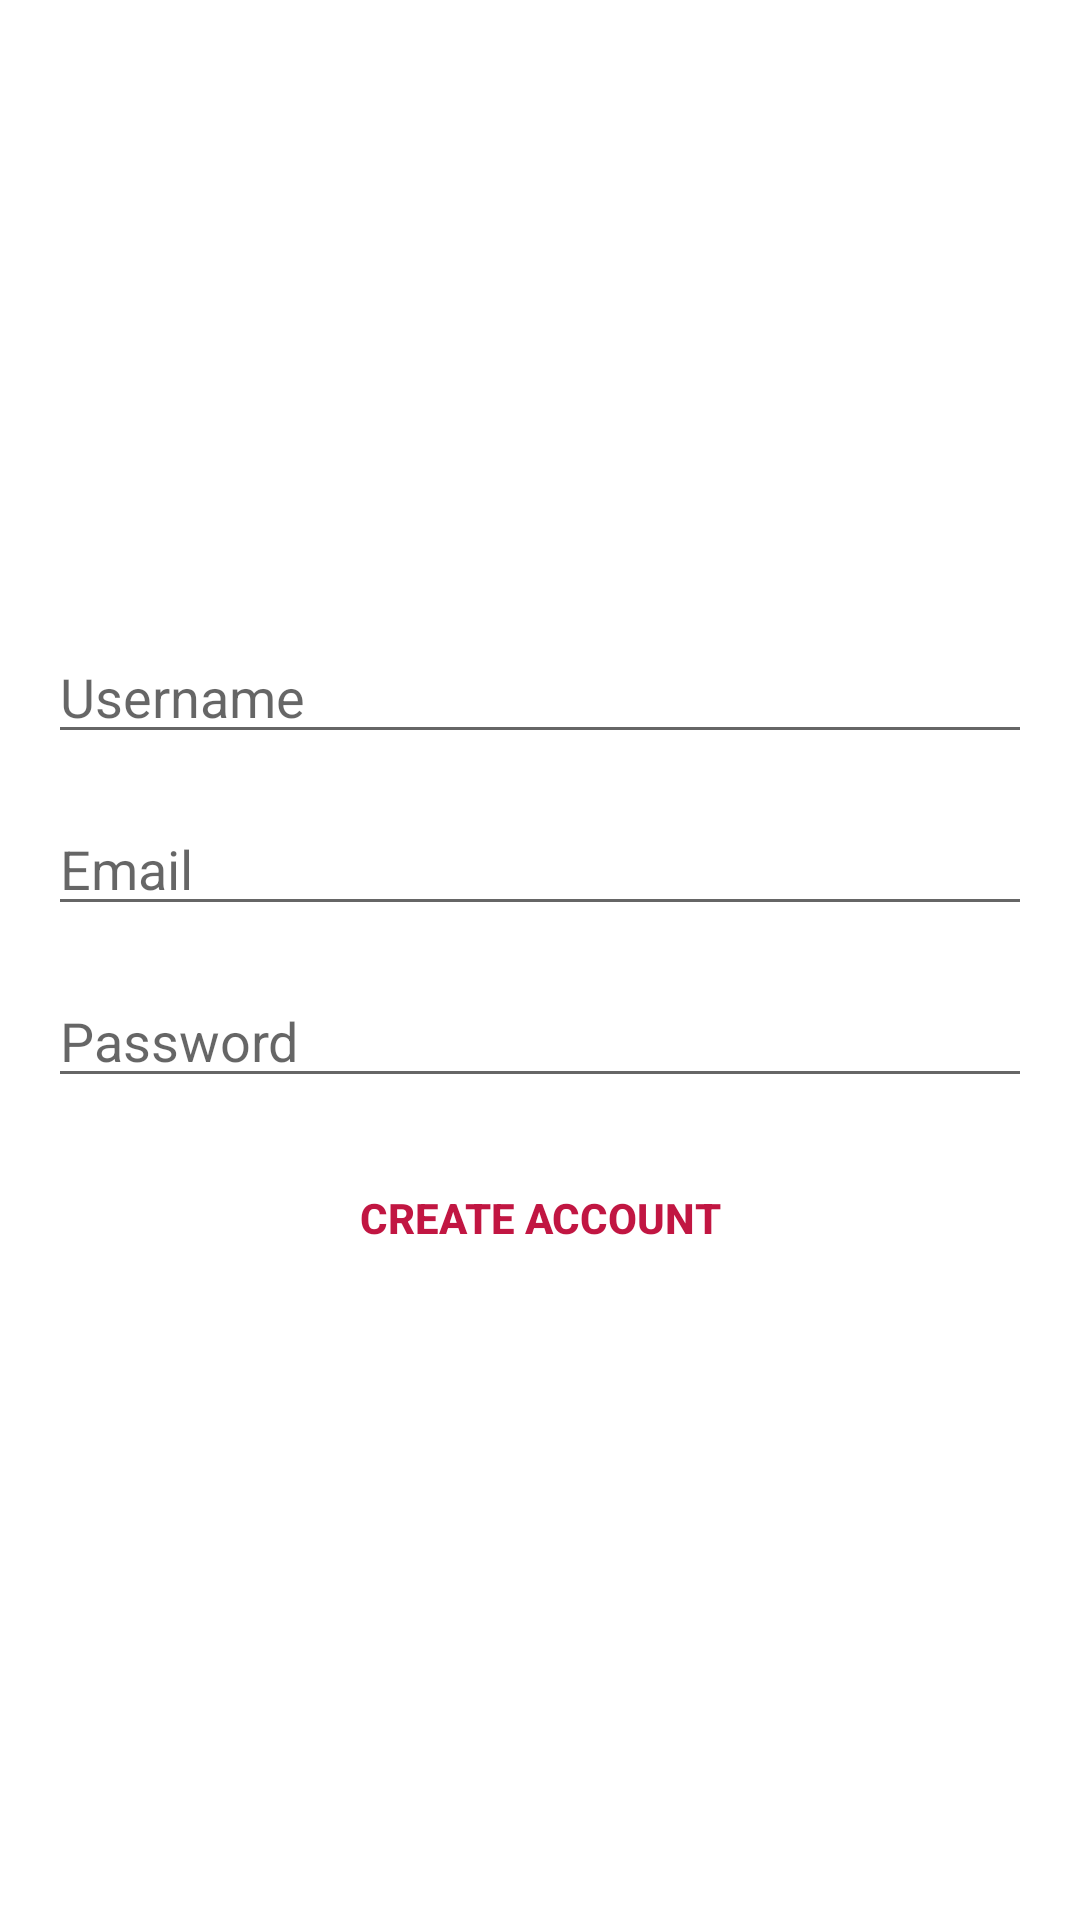

The Android layout XML behind this screen, and the referenced resources:
<!-- AndroidManifest.xml: application theme Theme.UDM_19JournalFireStoreApp -->
<!-- res/layout/activity_create_account.xml -->
<?xml version="1.0" encoding="utf-8"?>
<layout xmlns:android="http://schemas.android.com/apk/res/android"
    xmlns:tools="http://schemas.android.com/tools">

    <data>

    </data>

    <LinearLayout
        android:layout_width="match_parent"
        android:layout_height="match_parent"
        android:gravity="center"
        android:orientation="vertical"
        android:padding="16dp"
        tools:context=".Activities.CreateAccountActivity">

        <ProgressBar
            android:id="@+id/account_progessbar"
            style="@android:style/Widget.Material.Light.ProgressBar.Large"
            android:layout_width="wrap_content"
            android:layout_height="wrap_content"
            android:visibility="gone" />

        <androidx.appcompat.widget.LinearLayoutCompat
            android:id="@+id/account_login_form"
            android:layout_width="match_parent"
            android:layout_height="wrap_content"
            android:orientation="vertical">

            <EditText
                android:id="@+id/username_account"
                android:layout_width="match_parent"
                android:layout_height="wrap_content"
                android:hint="Username"
                android:inputType="textPersonName"
                android:maxLines="1"
                android:layout_marginBottom="16dp" />

            <AutoCompleteTextView
                android:id="@+id/account_email"
                android:layout_width="match_parent"
                android:layout_height="wrap_content"
                android:hint="Email"
                android:maxLines="1" />

            <EditText
                android:id="@+id/account_password"
                android:layout_width="match_parent"
                android:layout_height="wrap_content"
                android:layout_marginTop="16dp"
                android:hint="Password"
                android:inputType="textPassword"
                android:maxLines="1" />

            <Button
                android:id="@+id/btn_createAccount"
                android:layout_width="match_parent"
                android:layout_height="wrap_content"
                android:layout_marginTop="16dp"
                android:background="@android:color/transparent"
                android:text="Create Account"
                android:textColor="#c11642"
                android:textStyle="bold" />


        </androidx.appcompat.widget.LinearLayoutCompat>


    </LinearLayout>
</layout>
<!-- resources referenced by this layout -->
<resources>
  <style name="Theme.UDM_19JournalFireStoreApp" parent="Theme.MaterialComponents.Light.DarkActionBar">
          
          <item name="colorPrimary">@color/purple_500</item>
          <item name="colorPrimaryVariant">@color/purple_700</item>
          <item name="colorOnPrimary">@color/white</item>
          
          <item name="colorSecondary">@color/teal_200</item>
          <item name="colorSecondaryVariant">@color/teal_700</item>
          <item name="colorOnSecondary">@color/black</item>
          
          <item name="android:statusBarColor" tools:targetApi="l">?attr/colorPrimaryVariant</item>
          
      </style>
  <color name="purple_500">#ED872D</color>
  <color name="purple_700">#ED872D</color>
  <color name="white">#FFFFFFFF</color>
  <color name="teal_200">#FF03DAC5</color>
  <color name="teal_700">#FF018786</color>
  <color name="black">#FF000000</color>
</resources>
